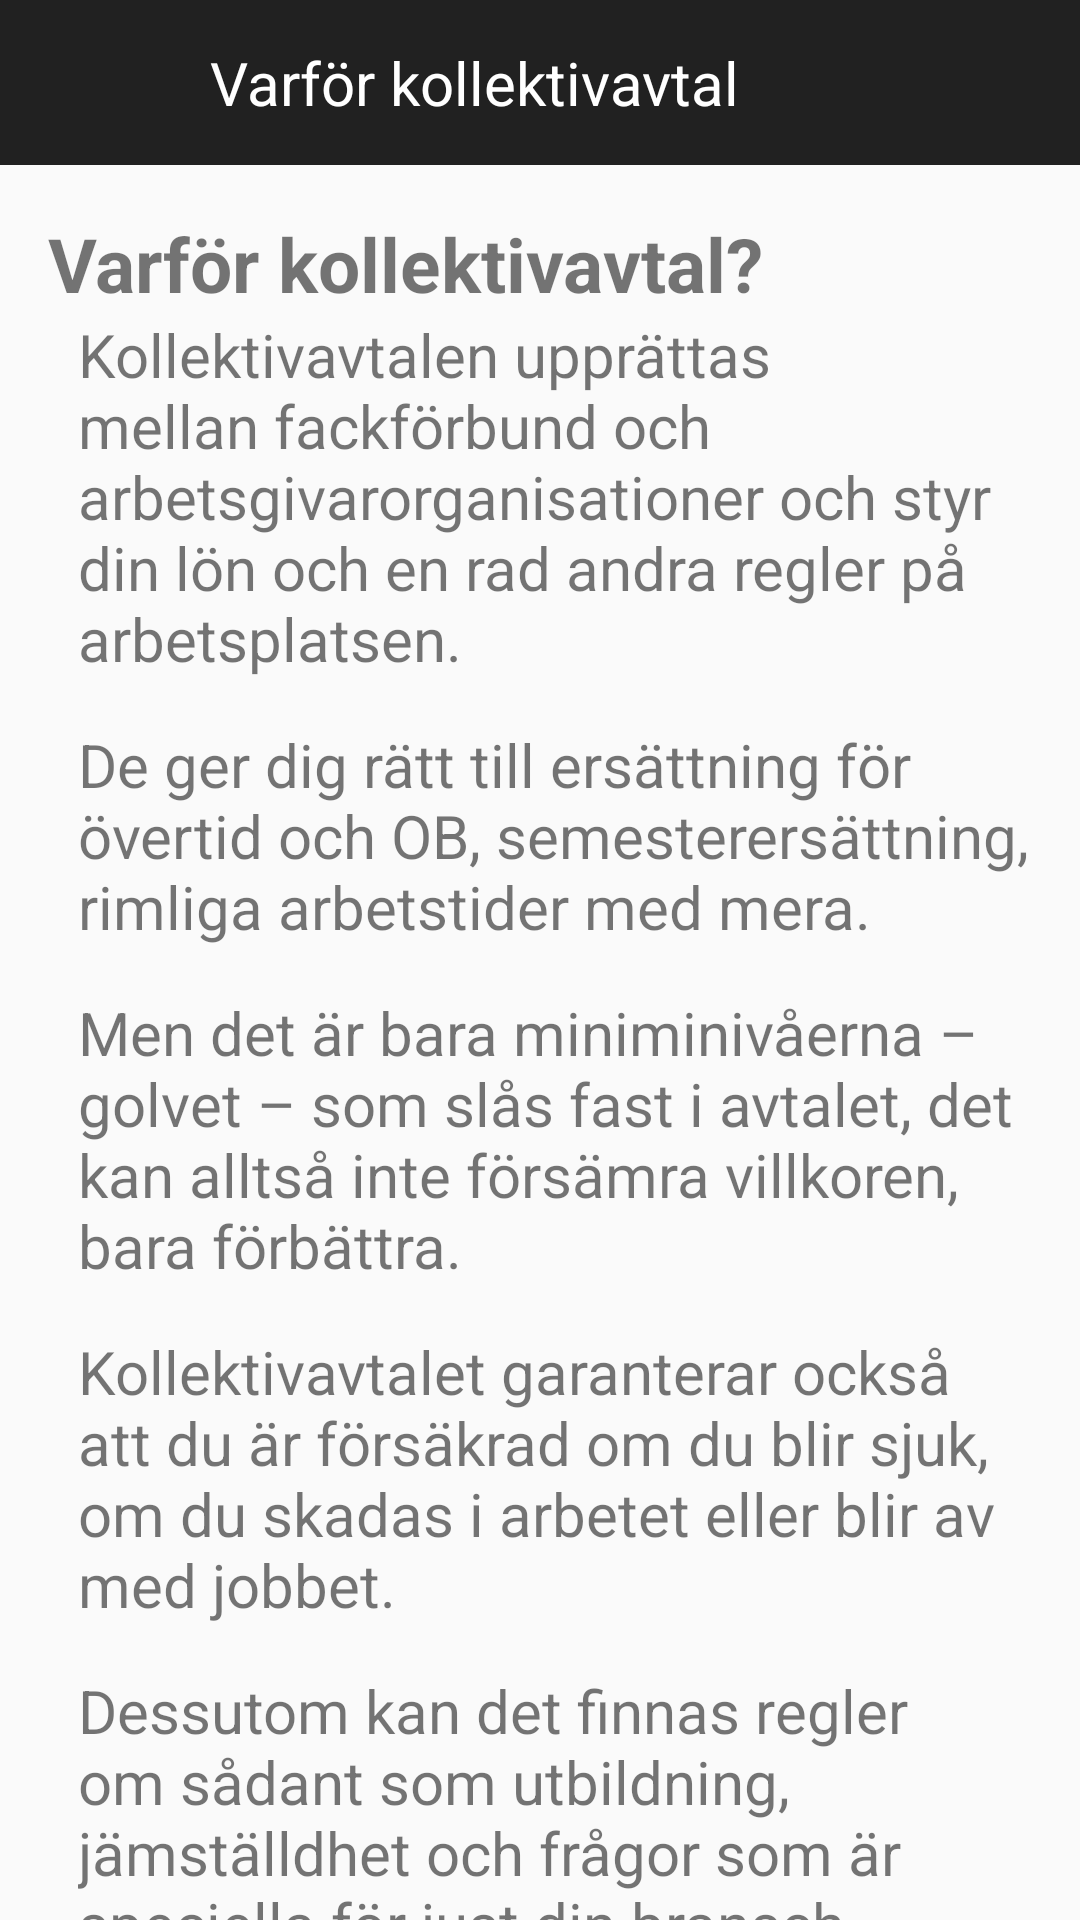

This screen was rendered from an Android layout file. Write that file and the resources it references.
<!-- AndroidManifest.xml: application theme AppTheme -->
<!-- res/layout/infolayout.xml -->
<?xml version="1.0" encoding="utf-8"?>
<RelativeLayout xmlns:android="http://schemas.android.com/apk/res/android"

    android:layout_width="match_parent"
    android:layout_height="match_parent">



    <RelativeLayout
        android:id="@+id/header"
        android:layout_width="match_parent"
        android:layout_height="55dp"
        android:layout_alignParentTop="true"
        android:background="#212121"
        >



        <ImageButton
            android:paddingTop="5dp"
            android:layout_width="30dp"
            android:layout_height="30dp"
            android:id="@+id/ibBack"
            android:onClick="ibBack"
            android:background="@drawable/backarrow"
            android:layout_marginLeft="12dp"
            android:layout_marginStart="12dp"
            android:layout_centerVertical="true"
            android:layout_alignParentLeft="true"
            android:layout_alignParentStart="true" />

        <TextView
            android:layout_width="wrap_content"
            android:layout_height="wrap_content"
            android:paddingLeft="15dp"
            android:text="@string/actionbarInfo"
            android:id="@+id/textView3"
            android:gravity="center_vertical"
            android:textColor="#fff"
            android:textSize="20sp"
            android:layout_marginLeft="13dp"
            android:layout_marginStart="13dp"
            android:layout_centerVertical="true"
            android:layout_toRightOf="@+id/ibBack"
            android:layout_toEndOf="@+id/ibBack" />
    </RelativeLayout>


<ScrollView
    android:layout_width="fill_parent"
    android:layout_height="fill_parent"
    android:layout_below="@id/header"
    android:scrollbars="horizontal" android:id="@+id/ScrollView">
<LinearLayout
    android:orientation="vertical" android:layout_width="match_parent"
    android:paddingLeft="@dimen/activity_horizontal_margin"
    android:paddingRight="@dimen/activity_horizontal_margin"
    android:paddingTop="@dimen/activity_vertical_margin"
    android:paddingBottom="@dimen/activity_vertical_margin"
    android:layout_height="match_parent"
   >


    <TextView
        android:layout_width="wrap_content"
        android:layout_height="wrap_content"
        android:text="Varför kollektivavtal?"
        android:textSize="25sp"
        android:textStyle="bold"
        android:id="@+id/textView4"
        />
    <TextView
    android:layout_width="wrap_content"
    android:layout_height="wrap_content"
        android:paddingLeft="10dp"
        android:paddingBottom="15dp"
    android:text="@string/info"
    android:textSize="20sp"

    />
    <TextView
        android:layout_width="wrap_content"
        android:layout_height="wrap_content"
        android:paddingLeft="10dp"
        android:paddingBottom="15dp"
        android:text="@string/info2"
        android:textSize="20sp"

        />
    <TextView
        android:layout_width="wrap_content"
        android:layout_height="wrap_content"
        android:paddingLeft="10dp"
        android:paddingBottom="15dp"
        android:text="@string/info3"
        android:textSize="20sp"

        />
    <TextView
        android:layout_width="wrap_content"
        android:layout_height="wrap_content"
        android:paddingLeft="10dp"
        android:paddingBottom="15dp"
        android:text="@string/info4"
        android:textSize="20sp"

        />
    <TextView
        android:layout_width="wrap_content"
        android:layout_height="wrap_content"
        android:paddingLeft="10dp"
        android:paddingBottom="15dp"
        android:text="@string/info5"
        android:textSize="20sp"

        />
    <TextView
        android:layout_width="wrap_content"
        android:layout_height="wrap_content"
        android:paddingLeft="10dp"
        android:paddingBottom="15dp"
        android:text="@string/info6"
        android:textSize="20sp"

        />


    <TextView
        android:layout_width="wrap_content"
        android:layout_height="wrap_content"
        android:text="Den svenska modellen"
        android:textSize="25sp"
        android:textStyle="bold"

        />

    <TextView
        android:layout_width="wrap_content"
        android:layout_height="wrap_content"
        android:paddingLeft="10dp"
        android:paddingBottom="15dp"
        android:text="@string/info7"
        android:textSize="20sp"

        />
    <TextView
        android:layout_width="wrap_content"
        android:layout_height="wrap_content"
        android:paddingLeft="10dp"
        android:paddingBottom="10dp"
        android:text="@string/info7b"
        android:textSize="20sp"

        />
    <TextView
        android:layout_width="wrap_content"
        android:layout_height="wrap_content"
        android:paddingLeft="10dp"
        android:paddingBottom="15dp"
        android:text="@string/info8"
        android:textSize="20sp"

        />
    <TextView
        android:layout_width="wrap_content"
        android:layout_height="wrap_content"
        android:paddingLeft="10dp"
        android:paddingBottom="15dp"
        android:text="@string/info8b"
        android:textSize="20sp"

        />
    <TextView
        android:layout_width="wrap_content"
        android:layout_height="wrap_content"
        android:paddingLeft="10dp"
        android:paddingBottom="15dp"
        android:text="@string/info8c"
        android:textSize="20sp"

        />
    <TextView
        android:layout_width="wrap_content"
        android:layout_height="wrap_content"
        android:text="Inget avtal - inga garantier"
        android:textSize="25sp"
        android:textStyle="bold"

        />
    <TextView
        android:layout_width="wrap_content"
        android:layout_height="wrap_content"
        android:paddingLeft="10dp"
        android:paddingBottom="15dp"
        android:text="@string/info9"
        android:textSize="20sp"

        />
    <TextView
        android:layout_width="wrap_content"
        android:layout_height="wrap_content"
        android:paddingLeft="10dp"
        android:paddingBottom="15dp"
        android:text="@string/info9b"
        android:textSize="20sp"

        />
    <TextView
        android:layout_width="wrap_content"
        android:layout_height="wrap_content"
        android:paddingLeft="10dp"
        android:paddingBottom="15dp"
        android:text="@string/info9c"
        android:textSize="20sp"

        />
    <TextView
    android:layout_width="wrap_content"
    android:layout_height="wrap_content"
    android:paddingLeft="10dp"
    android:paddingBottom="15dp"
    android:text="@string/info10"
    android:textSize="20sp"

    />
    <TextView
        android:layout_width="wrap_content"
        android:layout_height="wrap_content"
        android:paddingLeft="10dp"
        android:paddingBottom="15dp"
        android:text="@string/info11"
        android:textSize="20sp"

        />

</LinearLayout>

    </ScrollView>

</RelativeLayout>
<!-- resources referenced by this layout -->
<resources>
  <dimen name="activity_horizontal_margin">16dp</dimen>
  <dimen name="activity_vertical_margin">16dp</dimen>
  <string name="actionbarInfo">Varför kollektivavtal</string>
  <string name="info">Kollektivavtalen upprättas mellan fackförbund och arbetsgivarorganisationer och styr din lön och en rad andra regler på arbetsplatsen. </string>
  <string name="info10"> Men om ditt företag saknar kollektivavtal är det upp till din arbetsgivare att bestämma om du ska få mer pengar eller ej. </string>
  <string name="info11">Inget avtal – inget skydd.</string>
  <string name="info2">De ger dig rätt till ersättning för övertid och OB, semesterersättning, rimliga arbetstider med mera.</string>
  <string name="info3">Men det är bara miniminivåerna – golvet – som slås fast i avtalet, det kan alltså inte försämra villkoren, bara förbättra.</string>
  <string name="info4"> Kollektivavtalet garanterar också att du är försäkrad om du blir sjuk, om du skadas i arbetet eller blir av med jobbet.</string>
  <string name="info5"> Dessutom kan det finnas regler om sådant som utbildning, jämställdhet och frågor som är speciella för just din bransch.</string>
  <string name="info6"> Alla företag är inte anslutna till en arbetsgivarorganisation. De kan istället teckna ett avtal direkt med facket, ett så kallat hängavtal.</string>
  <string name="info7"> I många andra länder är det lagar och förordningar som styr arbetsvillkor och löner. </string>
  <string name="info7b">Det kan verka enklare, men har visat sig leda till lägre ingångslöner och sämre villkor än i Sverige och ett fåtal andra länder som reglerar dessa frågor i kollektivavtal.</string>
  <string name="info8">Men det gäller att alla arbetsplatser har kollektivavtal för att vår modell ska fungera. </string>
  <string name="info8b"> Det är därför fackets viktiga uppgift att bevaka arbetsmarknaden och teckna avtal med alla arbetsgivare.</string>
  <string name="info8c"> Vi har också laglig rätt att vidta stridsåtgärder mot företag som vägrar.</string>
  <string name="info9"> Så vem bestämmer då hur stor löneförhöjning du får nästa år? </string>
  <string name="info9b">Det beror på om din arbetsgivare har tecknat kollektivavtal eller inte.</string>
  <string name="info9c">Förhoppningsvis finns kollektivavtal på din arbetsplats och då är du garanterad en viss höjning.</string>
  <style name="AppTheme" parent="Theme.AppCompat.Light.DarkActionBar">
  
      </style>
</resources>
